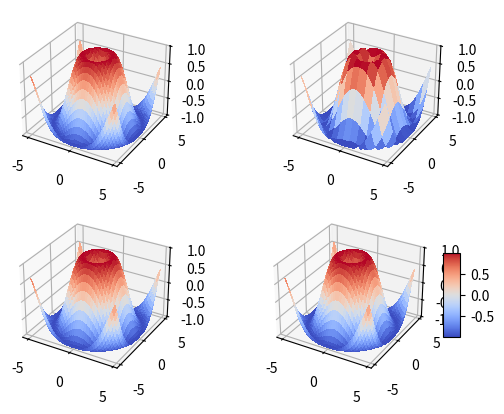

Source code (Python):
import numpy as np
import matplotlib.pyplot as plt
from mpl_toolkits.mplot3d import Axes3D
import matplotlib.cm as cm
from matplotlib.ticker import LinearLocator, FormatStrFormatter


def test():

    fig = plt.figure()


    # preparing data
    X=np.arange(-5, 5, .25)
    Y=np.arange(-5, 5, .25)

    XX, YY = np.meshgrid(X, Y)

    # (X, Y) -> R
    Z=np.sqrt(XX**2 + YY**2)

    # R -> R
    Z = np.sin(Z)

    index=221
    ax = fig.add_subplot(index, projection='3d')
    surf=ax.plot_surface(XX, YY, Z,
                         rstride=1,
                         cstride=1,
                         cmap=cm.coolwarm,
                         linewidth=0,
                         antialiased=False)

    ax.set_zlim(-1.01, 1.01)

    #ax.zaxis.set_major_locator(LinearLocator(10))
    #ax.zaxis.set_major_formatter(FormatStrFormatter("%.02f"))

    index+=1
    ax = fig.add_subplot(index, projection='3d')
    surf=ax.plot_surface(XX, YY, Z,
                         rstride=3,
                         cstride=3,
                         cmap=cm.coolwarm,
                         linewidth=1,
                         antialiased=False)

    ax.set_zlim(-1.01, 1.01)

    index+=1
    ax = fig.add_subplot(index, projection='3d')
    surf=ax.plot_surface(XX, YY, Z,
                         rstride=1,
                         cstride=1,
                         cmap=cm.coolwarm,
                         linewidth=0,
                         antialiased=False)
    ax.set_zlim(-1.01, 1.01)

    index+=1
    ax = fig.add_subplot(index, projection='3d')
    surf=ax.plot_surface(XX, YY, Z,
                         rstride=1,
                         cstride=1,
                         cmap=cm.coolwarm,
                         linewidth=0,
                         antialiased=False)

    ax.set_zlim(-1.01, 1.01)



    fig.colorbar(surf, shrink=.5, aspect=5)

    fig.savefig("test.jpg")



if __name__ == '__main__':
    test()